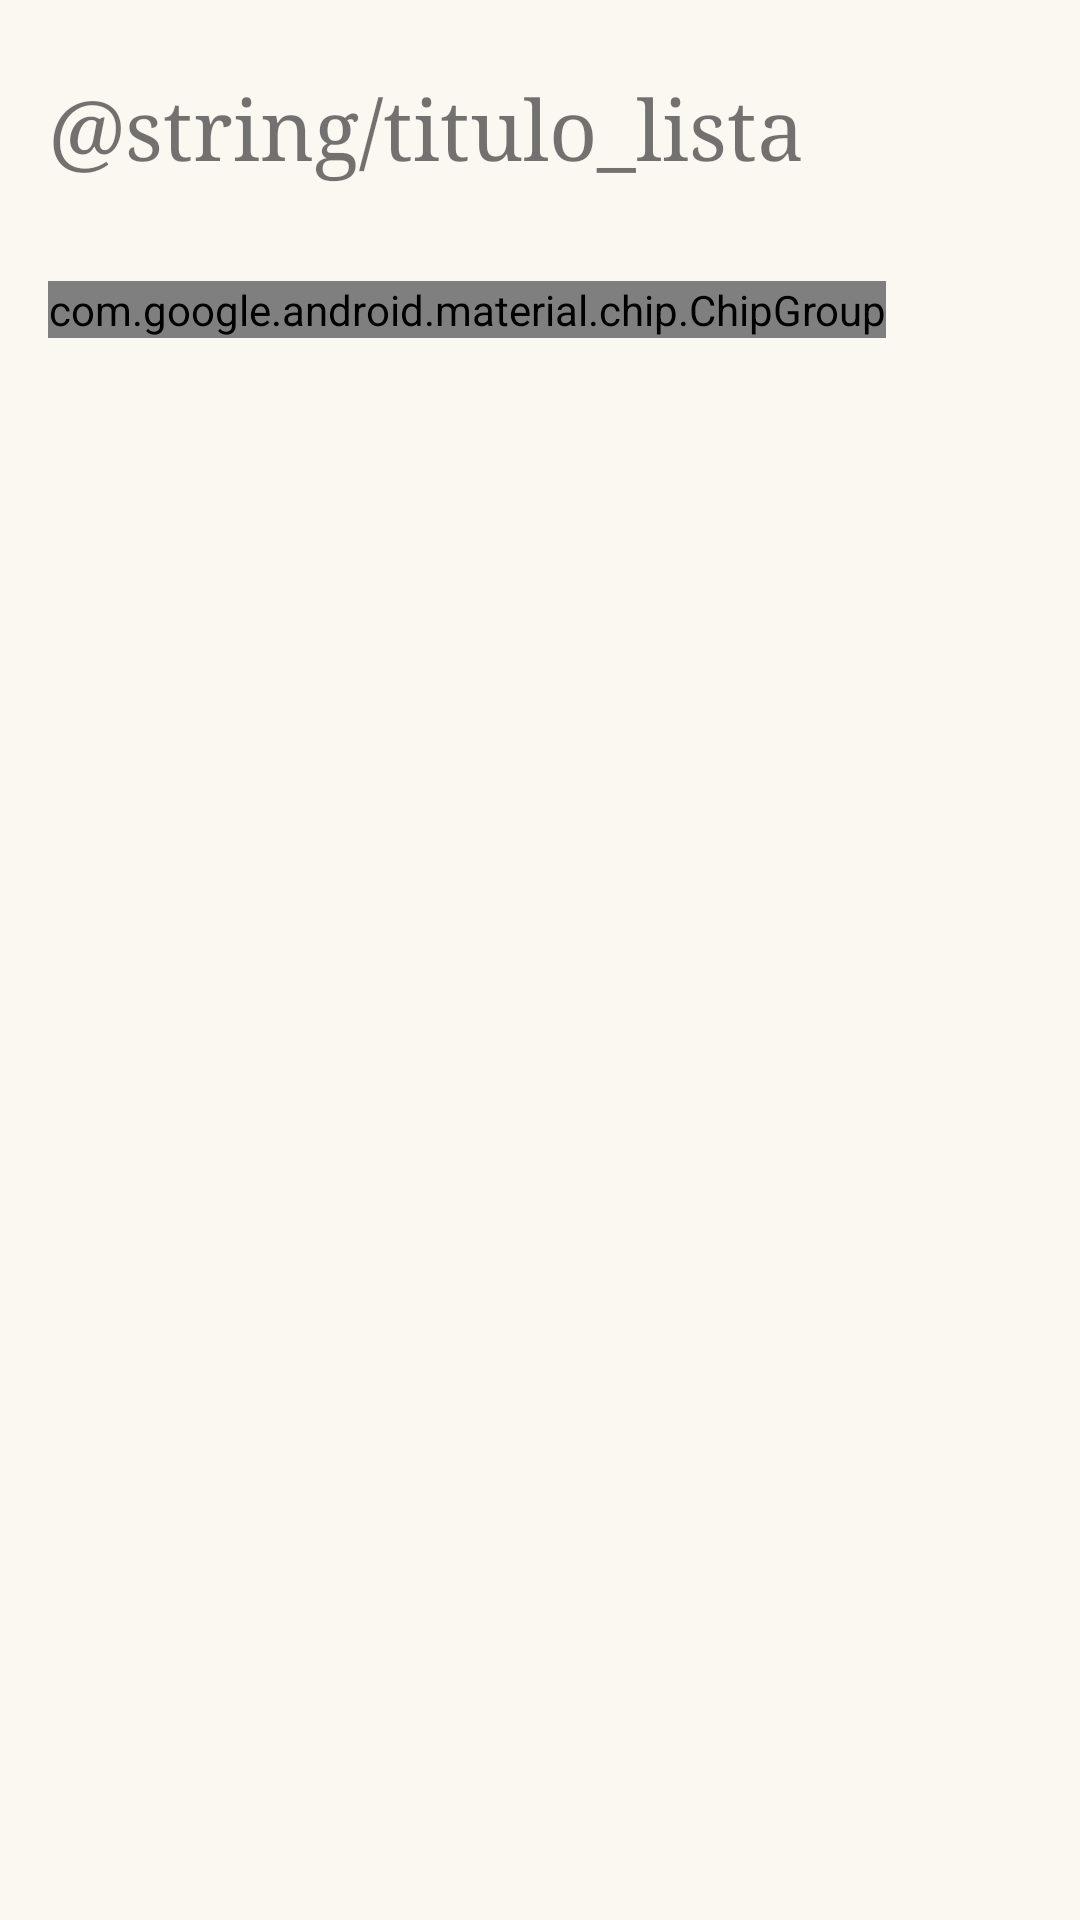

Produce the Android XML layout that renders to this screen, including the resource entries it uses.
<!-- AndroidManifest.xml: application theme Theme.CadernoDeReceitas -->
<!-- res/layout/activity_main.xml -->
<?xml version="1.0" encoding="utf-8"?>
<LinearLayout xmlns:android="http://schemas.android.com/apk/res/android"
    xmlns:app="http://schemas.android.com/apk/res-auto"
    android:layout_width="match_parent"
    android:layout_height="match_parent"
    android:background="@color/fundo"
    android:orientation="vertical">

    <TextView
        android:layout_width="wrap_content"
        android:layout_height="wrap_content"
        android:layout_marginStart="16dp"
        android:layout_marginTop="24dp"
        android:fontFamily="serif"
        android:text="@string/titulo_lista"
        android:textColor="@color/texto"
        android:textSize="28sp" />

    <TextView
        android:id="@+id/txtQuantidade"
        android:layout_width="wrap_content"
        android:layout_height="wrap_content"
        android:layout_marginStart="16dp"
        android:layout_marginTop="2dp"
        android:textColor="@color/texto_secundario"
        android:textSize="14sp" />

    <Space
        android:layout_width="match_parent"
        android:layout_height="12dp" />

    <HorizontalScrollView
        android:layout_width="match_parent"
        android:layout_height="wrap_content"
        android:clipToPadding="false"
        android:paddingHorizontal="16dp"
        android:scrollbars="none">

        <com.google.android.material.chip.ChipGroup
            android:id="@+id/grupoFiltros"
            android:layout_width="wrap_content"
            android:layout_height="wrap_content"
            app:checkedChip="@+id/chipTodas"
            app:selectionRequired="true"
            app:singleLine="true"
            app:singleSelection="true">

            <com.google.android.material.chip.Chip
                android:id="@+id/chipTodas"
                style="@style/ChipFiltro"
                android:layout_width="wrap_content"
                android:layout_height="wrap_content"
                android:text="@string/filtro_todas" />

            <com.google.android.material.chip.Chip
                android:id="@+id/chipFavoritas"
                style="@style/ChipFiltro"
                android:layout_width="wrap_content"
                android:layout_height="wrap_content"
                android:text="@string/filtro_favoritas" />

            <com.google.android.material.chip.Chip
                android:id="@+id/chipSalgados"
                style="@style/ChipFiltro"
                android:layout_width="wrap_content"
                android:layout_height="wrap_content"
                android:text="@string/categoria_salgados" />

            <com.google.android.material.chip.Chip
                android:id="@+id/chipDoces"
                style="@style/ChipFiltro"
                android:layout_width="wrap_content"
                android:layout_height="wrap_content"
                android:text="@string/categoria_doces" />

            <com.google.android.material.chip.Chip
                android:id="@+id/chipBebidas"
                style="@style/ChipFiltro"
                android:layout_width="wrap_content"
                android:layout_height="wrap_content"
                android:text="@string/categoria_bebidas" />

        </com.google.android.material.chip.ChipGroup>

    </HorizontalScrollView>

    <FrameLayout
        android:layout_width="match_parent"
        android:layout_height="0dp"
        android:layout_marginTop="8dp"
        android:layout_weight="1">

        <androidx.recyclerview.widget.RecyclerView
            android:id="@+id/listaReceitas"
            android:layout_width="match_parent"
            android:layout_height="match_parent"
            android:clipToPadding="false"
            android:paddingBottom="16dp"
            app:layoutManager="androidx.recyclerview.widget.LinearLayoutManager" />

        <TextView
            android:id="@+id/txtVazio"
            android:layout_width="wrap_content"
            android:layout_height="wrap_content"
            android:layout_gravity="center"
            android:gravity="center"
            android:lineSpacingExtra="4dp"
            android:padding="32dp"
            android:textColor="@color/texto_secundario"
            android:textSize="16sp"
            android:visibility="gone" />

    </FrameLayout>

</LinearLayout>
<!-- resources referenced by this layout -->
<resources>
  <color name="fundo">#FBF7F1</color>
  <string name="categoria_bebidas">Bebidas</string>
  <string name="categoria_doces">Doces</string>
  <string name="categoria_salgados">Salgados</string>
  <string name="filtro_favoritas">Favoritas</string>
  <string name="filtro_todas">Todas</string>
  <style name="Theme.CadernoDeReceitas" parent="android:Theme.Material.Light.NoActionBar">
          <item name="android:windowBackground">@color/fundo</item>
      </style>
</resources>
